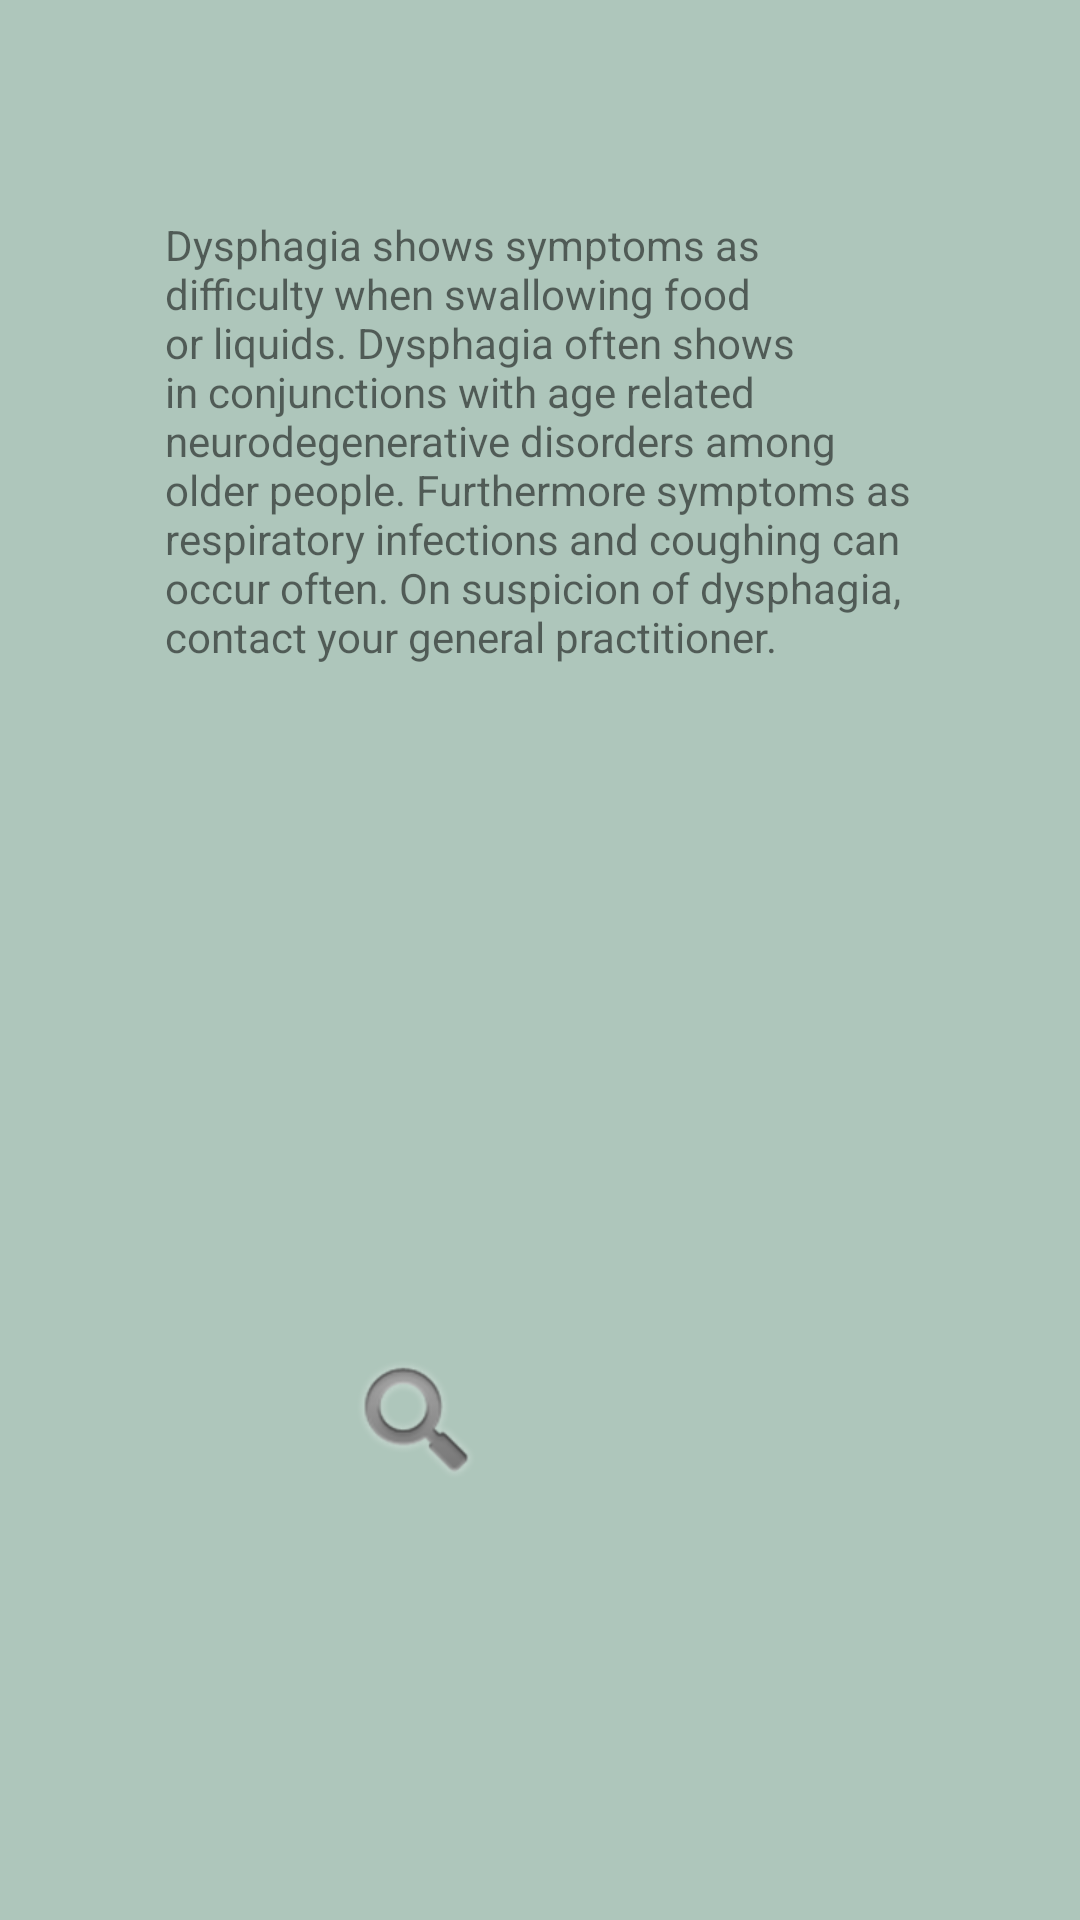

Layout XML and referenced resources for this Android screen:
<!-- AndroidManifest.xml: application theme AppTheme.Launcher -->
<!-- res/layout/popcontactwindow.xml -->
<?xml version="1.0" encoding="utf-8"?>
<RelativeLayout xmlns:android="http://schemas.android.com/apk/res/android"
    xmlns:app="http://schemas.android.com/apk/res-auto"
    android:layout_width="match_parent"
    android:layout_height="match_parent"
    android:background="@color/pblue">

    <ImageButton
        android:id="@+id/CloseContactPop"
        android:layout_width="50dp"
        android:layout_height="50dp"
        android:layout_alignEnd="@+id/textViewHeaderInfo"
        android:layout_alignParentBottom="true"
        android:layout_marginBottom="142dp"
        android:layout_marginEnd="54dp"
        android:background="@drawable/home_button" />

    <TextView
        android:id="@+id/textViewHeaderInfo"
        android:layout_width="250dp"
        android:layout_height="match_parent"
        android:layout_alignParentTop="true"
        android:layout_centerHorizontal="true"
        android:layout_marginTop="72dp"
        android:text="@string/infoscreentext"
        />

    <ImageButton
        android:id="@+id/visitrn"
        android:layout_width="wrap_content"
        android:layout_height="wrap_content"
        android:layout_alignBottom="@+id/CloseContactPop"
        android:layout_alignStart="@+id/textViewHeaderInfo"
        android:layout_marginStart="60dp"
        android:background="@android:drawable/ic_search_category_default" />
</RelativeLayout>
<!-- resources referenced by this layout -->
<resources>
  <color name="pblue">#aec6bb</color>
  <string name="infoscreentext">Dysphagia shows symptoms as difficulty when swallowing food or liquids. Dysphagia often shows in conjunctions with age related neurodegenerative disorders among older people. Furthermore symptoms as respiratory infections and coughing can occur often. On suspicion of dysphagia, contact your general practitioner. </string>
  <style name="AppTheme.Launcher" parent="Theme.AppCompat.Light.NoActionBar">
          <item name="android:windowBackground">@drawable/background_splash</item>
          <item name="android:alertDialogTheme">@style/AlertDialogCustom</item>
      </style>
  <style name="AlertDialogCustom" parent="Theme.AppCompat.Dialog.Alert">
          <item name="android:colorAccent">@color/white</item>
          <item name="android:background">@color/black_overlay</item>
      </style>
  <color name="white">#ffffff</color>
  <color name="black_overlay">#076885</color>
</resources>
